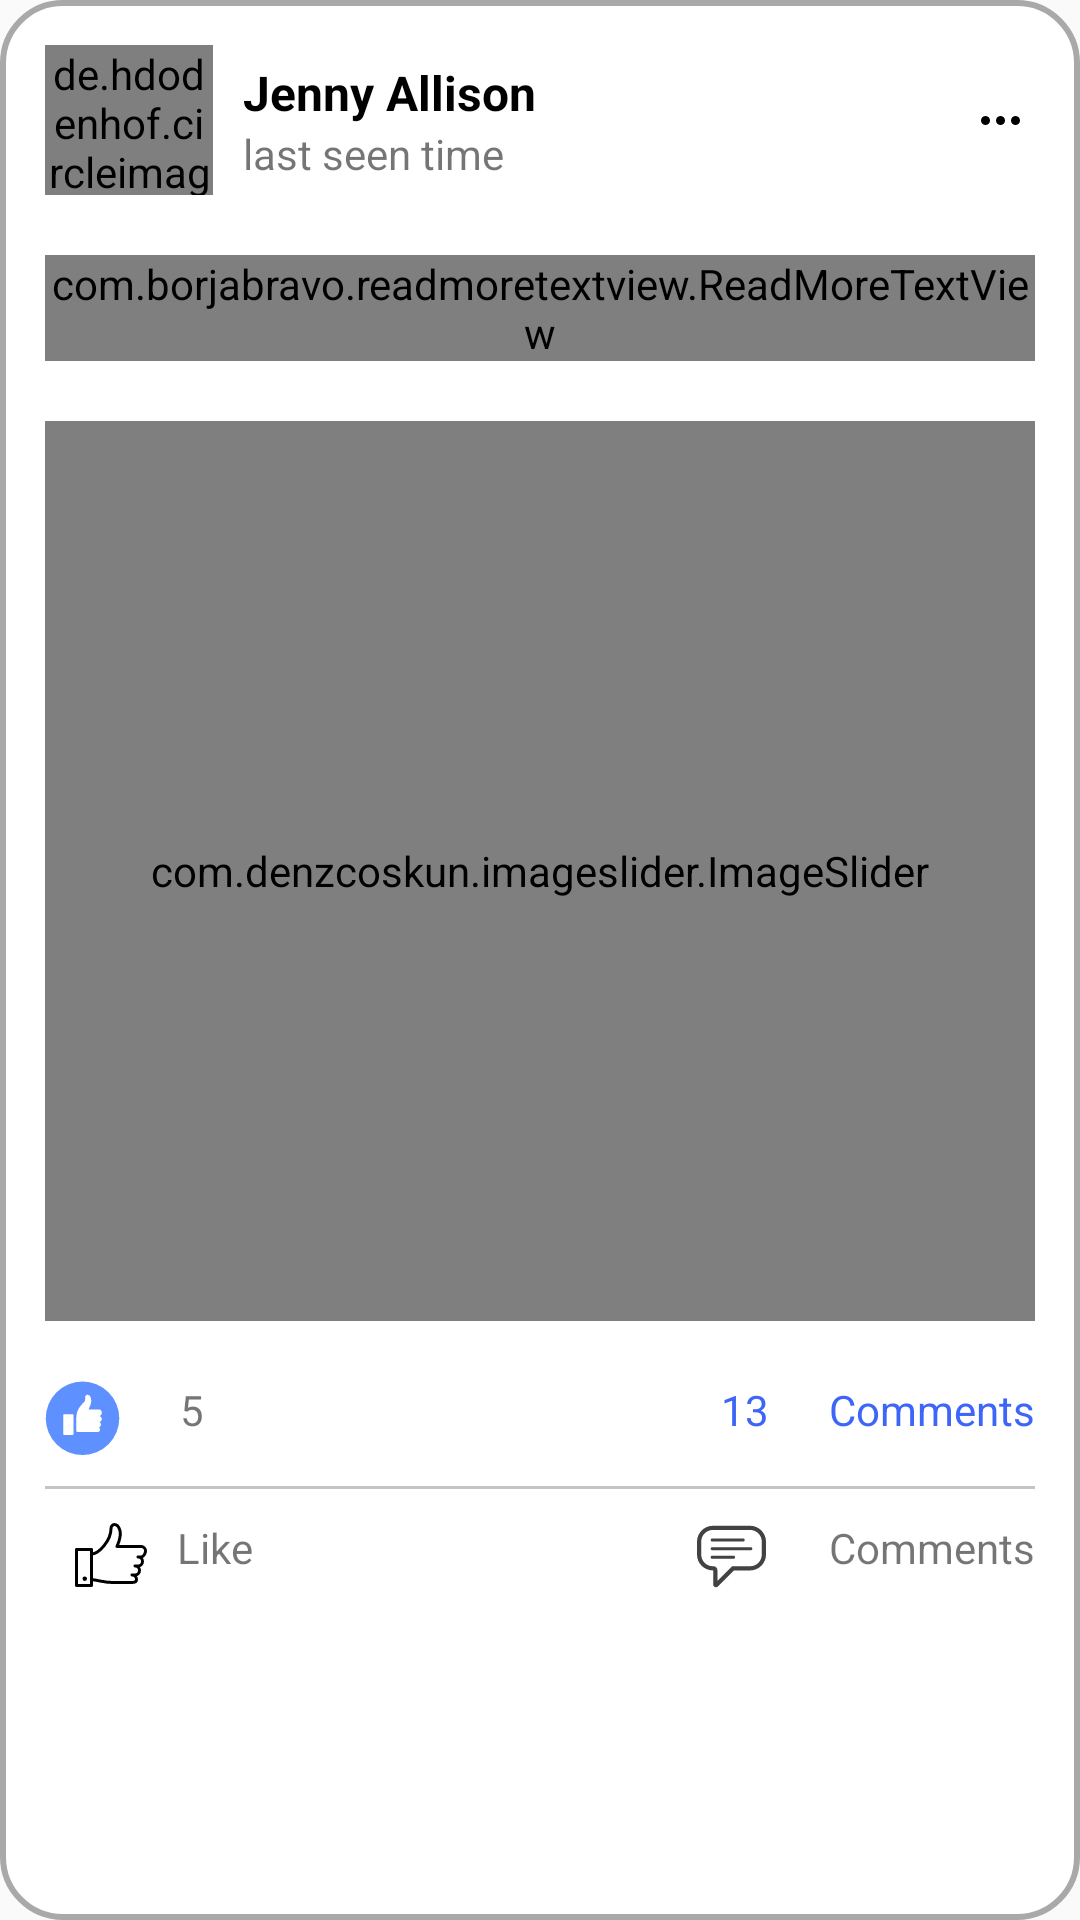

Android layout source for this screen:
<!-- AndroidManifest.xml: application theme AppTheme -->
<!-- res/layout/post_view.xml -->
<?xml version="1.0" encoding="utf-8"?>
<LinearLayout xmlns:android="http://schemas.android.com/apk/res/android"
    xmlns:app="http://schemas.android.com/apk/res-auto"
    android:layout_width="match_parent"
    android:layout_height="wrap_content"
    android:orientation="vertical"
    android:background="@drawable/post_background"
    android:layout_marginBottom="10dp"
    android:padding="5dp">

    <RelativeLayout
        android:layout_width="match_parent"
        android:layout_height="70dp">

        <de.hdodenhof.circleimageview.CircleImageView
            android:id="@+id/postOwnerPhoto"
            android:layout_width="?actionBarSize"
            android:layout_height="?actionBarSize"
            android:layout_margin="10dp"
            android:src="@drawable/user_photo_icon"
            app:civ_border_color="@color/purple"
            app:civ_border_width="1dp" />

        <TextView
            android:id="@+id/postOwnerName"
            android:layout_width="wrap_content"
            android:layout_height="wrap_content"
            android:layout_marginStart="0dp"
            android:layout_marginTop="10dp"

            android:layout_toEndOf="@+id/postOwnerPhoto"
            android:paddingTop="5dp"

            android:text="Jenny Allison"
            android:textColor="#000000"
            android:textSize="16sp"
            android:textStyle="bold" />

        <TextView
            android:id="@+id/posOwnerLastSeenDate"
            android:layout_width="wrap_content"
            android:layout_height="wrap_content"
            android:layout_below="@+id/postOwnerName"
            android:layout_alignStart="@+id/postOwnerName"
            android:text="last seen time" />

        <ImageButton
            android:layout_width="wrap_content"
            android:layout_height="wrap_content"
            android:layout_alignParentTop="true"
            android:layout_alignParentEnd="true"
            android:layout_alignParentBottom="true"
            android:layout_marginStart="10dp"
            android:layout_marginTop="10dp"
            android:layout_marginEnd="15dp"
            android:layout_marginBottom="10dp"
            android:background="@color/transparent"
            android:src="@drawable/ic_threehorizontaldot" />
    </RelativeLayout>

    <com.borjabravo.readmoretextview.ReadMoreTextView
        android:id="@+id/postContentText"
        android:layout_width="match_parent"
        android:layout_height="wrap_content"
        android:layout_margin="10dp"
        android:text="Таким образом постоянный количественный рост и сфера нашей активности позволяет выполнять важные задания по разработке соответствующий условий активизации. Разнообразный и богатый опыт начало повседневной работы по формированию позиции требуют от нас анализа форм развития. Идейные соображения высшего порядка, а также постоянный количественный рост и сфера нашей активности позволяет выполнять важные задания по разработке позиций, занимаемых участниками в отношении поставленных задач."
        android:textColor="#000000"
        android:textStyle="normal"
        app:colorClickableText="@color/purple"
        app:trimCollapsedText="@string/read_more"
        app:trimExpandedText="@string/read_less"
        app:trimLength="85"
        app:trimMode="trimModeLength" />
    <com.denzcoskun.imageslider.ImageSlider
        android:id="@+id/postImage"
        android:layout_width="match_parent"
        android:layout_height="300dp"
        android:layout_margin="10dp"
        app:iss_auto_cycle="false"
        app:iss_selected_dot="@drawable/transparent"
        app:iss_unselected_dot="@drawable/transparent"/>

    <RelativeLayout
        android:layout_width="match_parent"
        android:layout_height="45dp"
        android:orientation="horizontal">

        <ImageView
            android:id="@+id/likeLogo"
            android:layout_width="25dp"
            android:layout_height="25dp"
            android:layout_margin="10dp"
            android:src="@drawable/ic_facebook_like_button" />

        <TextView
            android:id="@+id/likesNum"
            android:layout_width="wrap_content"
            android:layout_height="wrap_content"
            android:layout_alignBaseline="@id/likeLogo"
            android:layout_margin="10dp"
            android:layout_toEndOf="@id/likeLogo"
            android:text="5" />

        <TextView
            android:id="@+id/commentsNum"
            android:layout_width="wrap_content"
            android:layout_height="wrap_content"
            android:layout_alignBaseline="@id/commentsString"
            android:layout_margin="10dp"
            android:layout_toStartOf="@id/commentsString"
            android:text="13"
            android:textColor="#3D66F8"

            />

        <TextView
            android:id="@+id/commentsString"
            android:layout_width="wrap_content"
            android:layout_height="wrap_content"
            android:layout_alignBaseline="@id/likeLogo"
            android:layout_alignParentEnd="true"
            android:layout_margin="10dp"
            android:text="@string/comments"
            android:textColor="#3D66F8" />
    </RelativeLayout>

    <View
        android:layout_width="match_parent"
        android:layout_height="1dp"
        android:layout_marginStart="10dp"
        android:layout_marginLeft="10dp"
        android:layout_marginEnd="10dp"
        android:background="#C4C4C4" />

    <RelativeLayout
        android:layout_width="match_parent"
        android:layout_height="wrap_content">

        <ImageButton
            android:id="@+id/likeButton"
            android:layout_width="wrap_content"
            android:layout_height="wrap_content"
            android:layout_marginStart="20dp"
            android:layout_marginTop="10dp"
            android:layout_marginBottom="10dp"
            android:background="@drawable/ic_unpressed_like_button" />

        <TextView
            android:layout_width="wrap_content"
            android:layout_height="wrap_content"
            android:layout_margin="10dp"
            android:layout_toEndOf="@id/likeButton"
            android:text="@string/like" />

        <LinearLayout
            android:id="@+id/commentArea"
            android:layout_width="wrap_content"
            android:layout_height="wrap_content"
            android:layout_alignParentEnd="true"
            android:clickable="true">

            <ImageButton
                android:id="@+id/commentButton"
                android:layout_width="wrap_content"
                android:layout_height="wrap_content"
                android:layout_margin="10dp"
                android:background="@drawable/ic_comment_logo" />

            <TextView
                android:layout_width="wrap_content"
                android:layout_height="wrap_content"
                android:layout_margin="10dp"
                android:text="@string/comments" />
        </LinearLayout>
    </RelativeLayout>
</LinearLayout>
<!-- resources referenced by this layout -->
<resources>
  <color name="purple">#9881E4</color>
  <color name="transparent">#00FFFFFF</color>
  <!-- drawable ic_comment_logo (drawable) -->
  <vector xmlns:android="http://schemas.android.com/apk/res/android"
      android:width="25dp"
      android:height="25dp"
      android:viewportWidth="500"
      android:viewportHeight="500">
    <path
        android:pathData="M126,45l248,0c58,0 106,48 106,106l0,86c0,58 -48,106 -106,106l-107,0 -104,104c-1,0 -10,11 -22,7 -8,-2 -13,-9 -13,-17l0,-94c-60,0 -108,-46 -108,-106l0,-86c0,-58 48,-106 106,-106zM121,265c-6,0 -10,-4 -10,-10 0,-6 4,-10 10,-10l143,0c6,0 10,4 10,10 0,6 -4,10 -10,10l-143,0zM121,208c-6,0 -10,-5 -10,-10 0,-6 4,-10 10,-10l258,0c6,0 10,4 10,10 0,5 -4,10 -10,10l-258,0zM121,150c-6,0 -10,-4 -10,-10 0,-6 4,-10 10,-10l207,0c5,0 10,4 10,10 0,6 -5,10 -10,10l-207,0zM374,73l-248,0c-43,0 -78,35 -78,78l0,86c0,43 35,78 78,78l5,0c13,0 25,12 25,25l0,74 99,-99 119,0c43,0 78,-35 78,-78l0,-86c0,-43 -35,-78 -78,-78z"
        android:fillColor="#434242"
        android:fillType="nonZero"/>
  </vector>
  <!-- drawable ic_threehorizontaldot (drawable) -->
  <vector xmlns:android="http://schemas.android.com/apk/res/android"
      android:width="13dp"
      android:height="3dp"
      android:viewportWidth="13"
      android:viewportHeight="3">
    <path
        android:pathData="M11.5,1.5m-1.5,0a1.5,1.5 0,1 1,3 0a1.5,1.5 0,1 1,-3 0"
        android:fillColor="#000000"/>
    <path
        android:pathData="M6.5,1.5m-1.5,0a1.5,1.5 0,1 1,3 0a1.5,1.5 0,1 1,-3 0"
        android:fillColor="#000000"/>
    <path
        android:pathData="M1.5,1.5m-1.5,0a1.5,1.5 0,1 1,3 0a1.5,1.5 0,1 1,-3 0"
        android:fillColor="#000000"/>
  </vector>
  <!-- drawable ic_unpressed_like_button (drawable) -->
  <vector xmlns:android="http://schemas.android.com/apk/res/android"
      android:width="24dp"
      android:height="24dp"
  
      android:viewportWidth="24"
      android:viewportHeight="24"
      >
    <path
        android:strokeWidth="1"
        android:pathData="M20,15.659h0a1.5,1.5 0,1 1,0 3H19a1.5,1.5 0,0 1,1.5 1.5c0,0.829 -0.672,1 -1.5,1H12.5c-2.851,0 -3.5,-0.5 -7,-1v-8.5c2.45,0 6.5,-4.5 6.5,-8.5 0,-1.581 2.189,-2.17 3,0.719 0.5,1.781 -1,5.281 -1,5.281h8a1.5,1.5 0,0 1,1.5 1.5c0,0.829 -0.672,2 -1.5,2H21a1.5,1.5 0,0 1,0 3H20"
        android:strokeLineJoin="round"
        android:fillColor="#00000000"
        android:strokeColor="#000"
        android:strokeLineCap="round"/>
    <path
        android:strokeWidth="1"
        android:pathData="M0.5,10.159h5v12h-5z"
        android:strokeLineJoin="round"
        android:fillColor="#00000000"
        android:strokeColor="#000"
        android:strokeLineCap="round"/>
    <path
        android:fillColor="#FF000000"
        android:pathData="M3.25,19.159a0.75,0.75 0,1 0,0.75 0.75,0.75 0.75,0 0,0 -0.75,-0.75Z"/>
  </vector>
  <!-- drawable post_background (drawable) -->
  <?xml version="1.0" encoding="utf-8"?>
  <shape xmlns:android="http://schemas.android.com/apk/res/android" android:shape="rectangle">
      <solid android:color="@color/white"/>
      <corners android:radius="20dp"/>
      <stroke android:color="#A9A9A9" android:width="2dp"/>
  </shape>
  <string name="comments">Comments</string>
  <string name="like">Like</string>
  <string name="read_less">  show less</string>
  <style name="AppTheme" parent="Theme.AppCompat.Light.NoActionBar">
          
          <item name="colorPrimary">@color/colorPrimary</item>
          <item name="colorPrimaryDark">@color/colorPrimaryDark</item>
          <item name="colorAccent">@color/colorAccent</item>
          <item name="fontFamily">@font/rubik_light</item>
      </style>
  <color name="white">#FFFFFFFF</color>
  <color name="colorPrimary">#AA97EA</color>
  <color name="colorPrimaryDark">#DDDDDD</color>
  <color name="colorAccent">#B6A1FA</color>
</resources>
